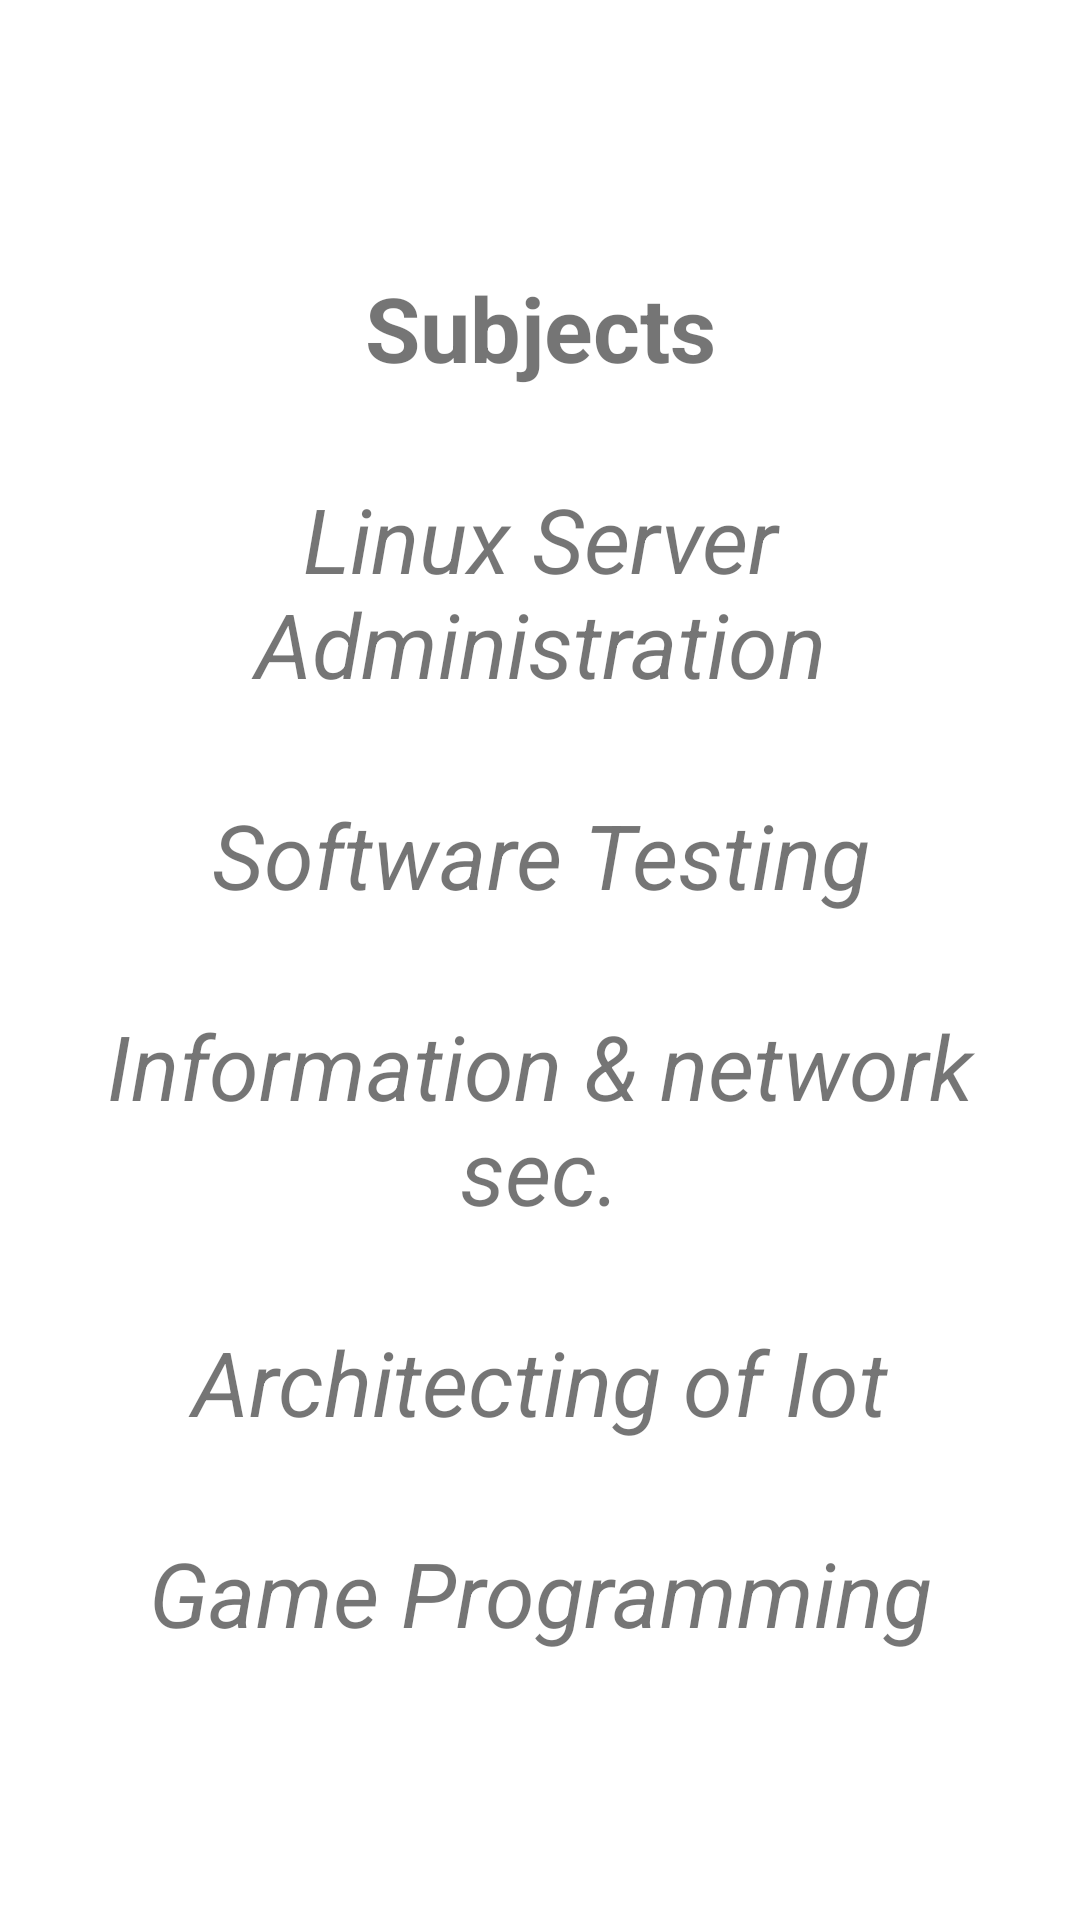

Reconstruct the res/layout file that produces this screen, plus the resources it refers to.
<!-- AndroidManifest.xml: application theme Theme.AttendenceTrackker -->
<!-- res/layout/activity_subjectlist.xml -->
<?xml version="1.0" encoding="utf-8"?>
<LinearLayout
    xmlns:android="http://schemas.android.com/apk/res/android"
    xmlns:app="http://schemas.android.com/apk/res-auto"
    xmlns:tools="http://schemas.android.com/tools"
    android:layout_width="match_parent"
    android:layout_height="match_parent"
    android:orientation="vertical"
    android:gravity="center"
    tools:context=".Subjectlist">

    <TextView
        android:layout_width="match_parent"
        android:layout_height="wrap_content"
        android:text="Subjects"
        android:textSize="30dp"
        android:textStyle="bold"
        android:gravity="center"
        android:layout_margin="15dp"
        android:id="@+id/Subjects"/>

    <TextView
        android:layout_width="match_parent"
        android:layout_height="wrap_content"
        android:text="Linux Server Administration"
        android:textSize="30dp"
        android:textStyle="italic"
        android:gravity="center"
        android:layout_margin="15dp"
        android:id="@+id/linux"/>

    <TextView
        android:layout_width="match_parent"
        android:layout_height="wrap_content"
        android:text="Software Testing"
        android:textSize="30dp"
        android:textStyle="italic"
        android:gravity="center"
        android:layout_margin="15dp"
        android:id="@+id/Software"/>

    <TextView
        android:layout_width="match_parent"
        android:layout_height="wrap_content"
        android:text="Information &amp; network sec."
        android:textSize="30dp"
        android:textStyle="italic"
        android:gravity="center"
        android:layout_margin="15dp"
        android:id="@+id/ins"/>

    <TextView
        android:layout_width="match_parent"
        android:layout_height="wrap_content"
        android:text="Architecting of Iot"
        android:textSize="30dp"
        android:textStyle="italic"
        android:gravity="center"
        android:layout_margin="15dp"
        android:id="@+id/iot"/>

    <TextView
        android:layout_width="match_parent"
        android:layout_height="wrap_content"
        android:text="Game Programming"
        android:textSize="30dp"
        android:textStyle="italic"
        android:gravity="center"
        android:layout_margin="15dp"
        android:id="@+id/game"/>


</LinearLayout>
<!-- resources referenced by this layout -->
<resources>
  <style name="Theme.AttendenceTrackker" parent="Theme.MaterialComponents.DayNight.DarkActionBar">
          
          <item name="colorPrimary">@color/purple_500</item>
          <item name="colorPrimaryVariant">@color/purple_700</item>
          <item name="colorOnPrimary">@color/white</item>
          
          <item name="colorSecondary">@color/teal_200</item>
          <item name="colorSecondaryVariant">@color/teal_700</item>
          <item name="colorOnSecondary">@color/black</item>
          
          <item name="android:statusBarColor" tools:targetApi="l">?attr/colorPrimaryVariant</item>
          
      </style>
  <!-- not gathered from this repository: default colours our renderer supplied (Android Studio template values) -->
  <color name="purple_500">#FF6200EE</color>
  <color name="purple_700">#FF3700B3</color>
  <color name="teal_200">#FF03DAC5</color>
  <color name="teal_700">#FF018786</color>
  <color name="black">#FF000000</color>
  <color name="white">#FFFFFFFF</color>
</resources>
